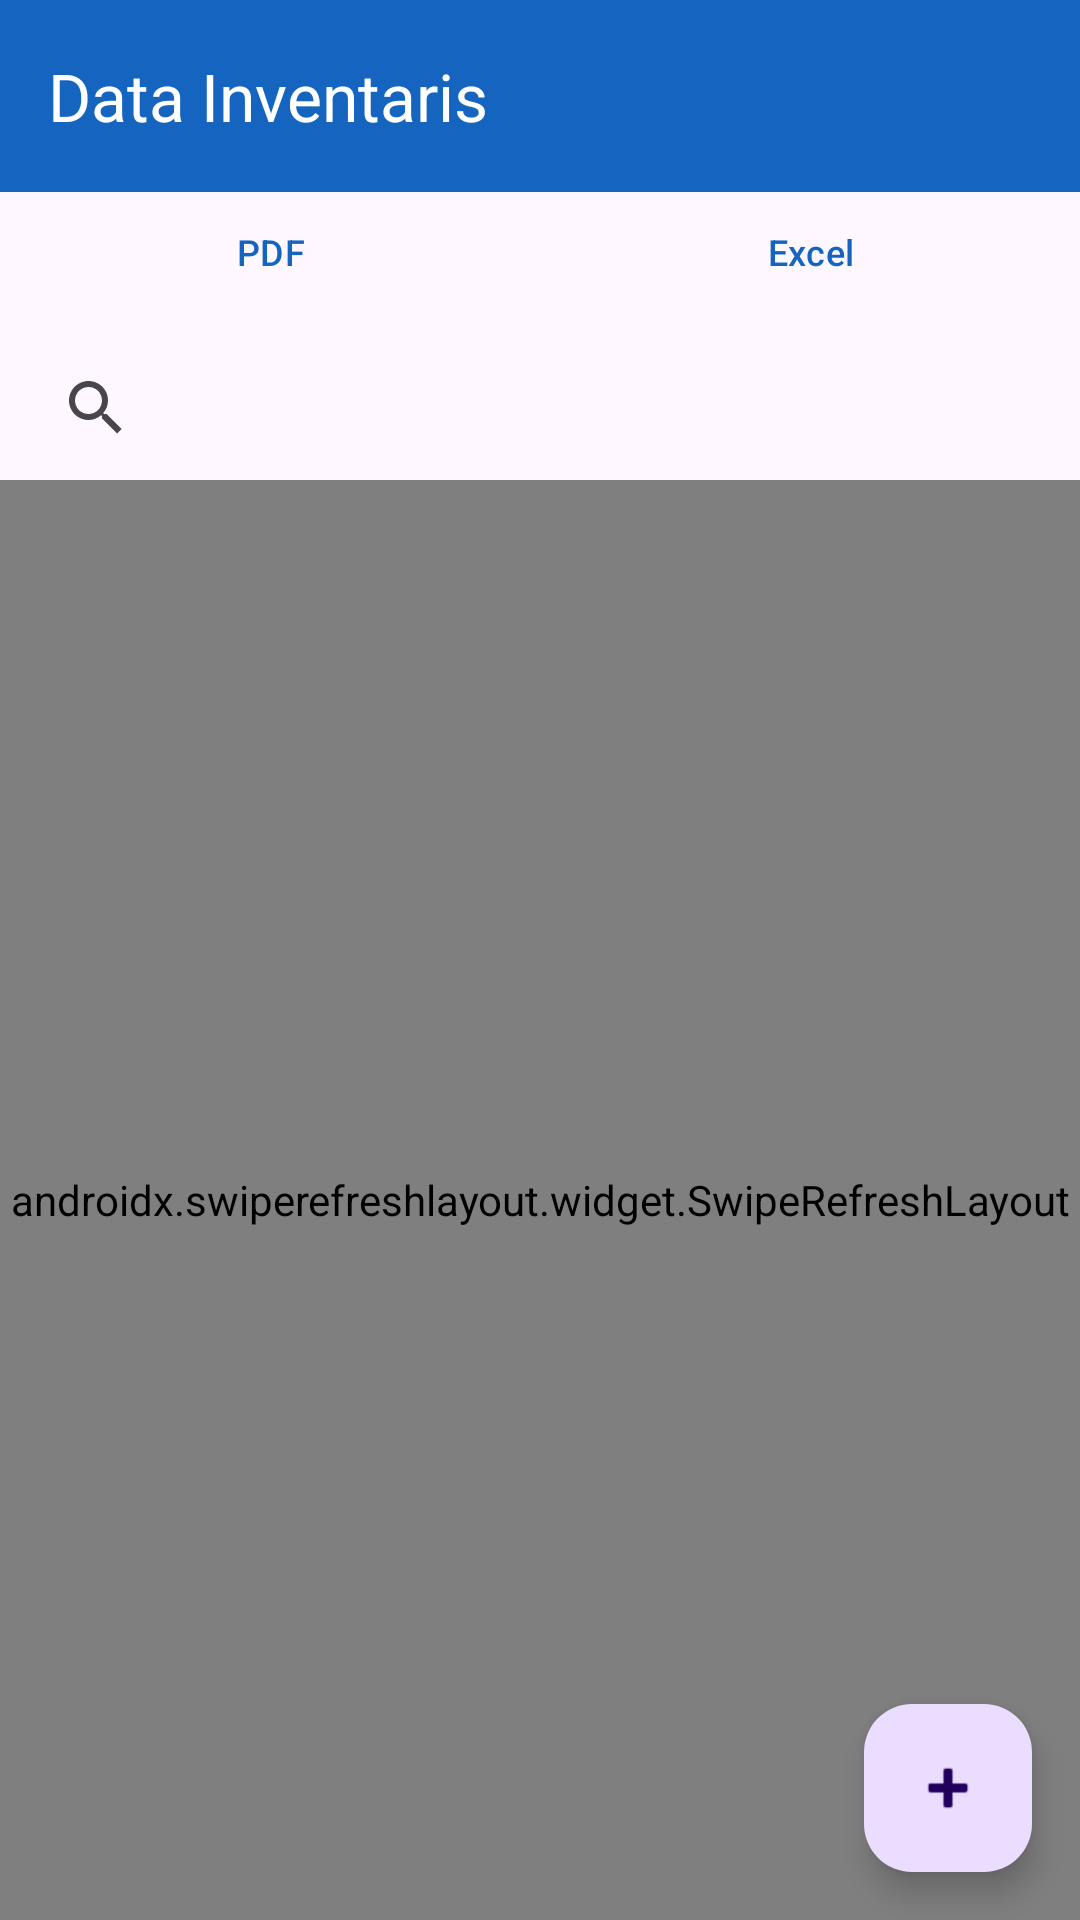

Produce the Android XML layout that renders to this screen, including the resource entries it uses.
<!-- AndroidManifest.xml: application theme Theme.QRInventaris -->
<!-- res/layout/activity_inventaris.xml -->
<?xml version="1.0" encoding="utf-8"?>
<androidx.constraintlayout.widget.ConstraintLayout xmlns:android="http://schemas.android.com/apk/res/android"
    xmlns:app="http://schemas.android.com/apk/res-auto" android:layout_width="match_parent" android:layout_height="match_parent">
    <com.google.android.material.appbar.MaterialToolbar android:id="@+id/toolbar"
        android:layout_width="0dp" android:layout_height="?attr/actionBarSize" android:background="?attr/colorPrimary"
        app:layout_constraintEnd_toEndOf="parent" app:layout_constraintStart_toStartOf="parent"
        app:layout_constraintTop_toTopOf="parent" app:title="Data Inventaris" app:titleTextColor="@android:color/white" />

    
    <LinearLayout android:id="@+id/exportRow"
        android:layout_width="0dp" android:layout_height="40dp" android:orientation="horizontal"
        android:gravity="center" android:weightSum="2"
        app:layout_constraintEnd_toEndOf="parent" app:layout_constraintStart_toStartOf="parent"
        app:layout_constraintTop_toBottomOf="@+id/toolbar">
        <com.google.android.material.button.MaterialButton android:id="@+id/btnExportPdf"
            style="@style/Widget.Material3.Button.TextButton"
            android:layout_width="0dp" android:layout_height="match_parent" android:layout_weight="1"
            android:text="PDF" android:textSize="12sp" />
        <com.google.android.material.button.MaterialButton android:id="@+id/btnExportExcel"
            style="@style/Widget.Material3.Button.TextButton"
            android:layout_width="0dp" android:layout_height="match_parent" android:layout_weight="1"
            android:text="Excel" android:textSize="12sp" android:icon="@android:drawable/ic_menu_save"
            app:iconSize="16dp" />
    </LinearLayout>

    <androidx.appcompat.widget.SearchView android:id="@+id/search"
        android:layout_width="0dp" android:layout_height="48dp" android:layout_margin="8dp"
        android:iconifiedByDefault="false" android:queryHint="Cari barang..."
        app:layout_constraintEnd_toEndOf="parent" app:layout_constraintStart_toStartOf="parent"
        app:layout_constraintTop_toBottomOf="@+id/exportRow" />
    <androidx.swiperefreshlayout.widget.SwipeRefreshLayout android:id="@+id/swipe"
        android:layout_width="0dp" android:layout_height="0dp"
        app:layout_constraintBottom_toBottomOf="parent" app:layout_constraintEnd_toEndOf="parent"
        app:layout_constraintStart_toStartOf="parent" app:layout_constraintTop_toBottomOf="@+id/search">
        <FrameLayout android:layout_width="match_parent" android:layout_height="match_parent">
            <androidx.recyclerview.widget.RecyclerView android:id="@+id/rv"
                android:layout_width="match_parent" android:layout_height="match_parent"
                android:clipToPadding="false" android:paddingBottom="80dp" />
            <TextView android:id="@+id/tvEmpty" android:layout_width="match_parent"
                android:layout_height="match_parent" android:gravity="center"
                android:text="Data tidak ditemukan"
                android:textColor="@color/text_hint" android:textSize="16sp" android:visibility="gone" />
        </FrameLayout>
    </androidx.swiperefreshlayout.widget.SwipeRefreshLayout>
    <com.google.android.material.floatingactionbutton.FloatingActionButton android:id="@+id/fab"
        android:layout_width="wrap_content" android:layout_height="wrap_content" android:layout_margin="16dp"
        android:src="@android:drawable/ic_input_add"
        app:layout_constraintBottom_toBottomOf="parent" app:layout_constraintEnd_toEndOf="parent" />
</androidx.constraintlayout.widget.ConstraintLayout>
<!-- resources referenced by this layout -->
<resources>
  <color name="text_hint">#9E9E9E</color>
  <style name="Theme.QRInventaris" parent="Theme.Material3.Light.NoActionBar">
          <item name="colorPrimary">@color/primary_blue</item>
          <item name="colorPrimaryVariant">@color/primary_dark</item>
          <item name="colorOnPrimary">@color/white</item>
          <item name="android:statusBarColor">@color/primary_dark</item>
      </style>
  <color name="primary_blue">#1565C0</color>
  <color name="primary_dark">#0D47A1</color>
  <color name="white">#FFFFFF</color>
</resources>
